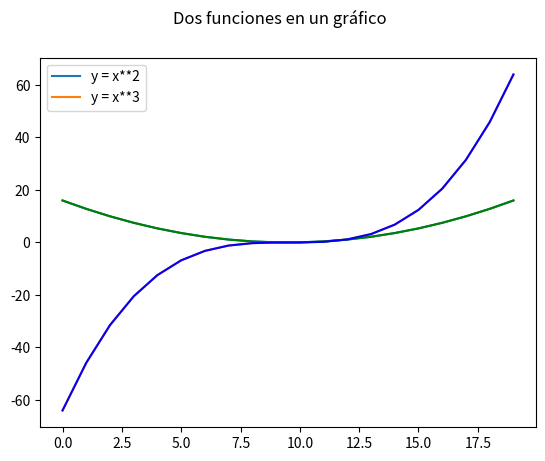

Python code for this plot:
# Matplotlib [Python]
# Ejercicios de práctica

# [redacted]
# Version: 2.0

# IMPORTANTE: NO borrar los comentarios
# que aparecen en verde con el hashtag "#"

# Ejercicios de matplotlib
import numpy as np
import matplotlib.pyplot as plt


if __name__ == '__main__':
    print("Bienvenidos a otra clase de Inove con Python")
    print("Line Plot")

    # NOTA: aproveche los ejemplos "multi_line_plot" de clase

    # Se desea graficar varias funciones en un mismmo gráfico (axe)

    # Las funciones que se desean implementar y graficar son:
    # y1 = x**2
    # y2 = x**3

    # Su implementación ya está disponible, es la siguiente:
    x = list(np.linspace(-4, 4, 20))

    y1 = []
    for i in x:
        y1.append(i**2)

    y2 = []
    for i in x:
        y2.append(i**3)

    # Alumno: Realizar un gráfico que representen las dos funciones
    # Para ello se debe llamar dos veces a "plot" con el mismo "ax"
    fig = plt.figure()
    fig.suptitle("Dos funciones en un gráfico")
    ax = fig.add_subplot()
    ax.plot(y1, label='y = x**2')
    ax.plot(y2, label='y = x**3')

    # Se debe colocar en la leyenda la función que representa
    # cada función
    ax.legend()

    # Cada función dibujarla con un color distinto
    # a su elección
    ax.plot(y1, c='g')
    ax.plot(y2, c='b')


    # Crear acá su gráfico
    plt.show()
    print("terminamos")
